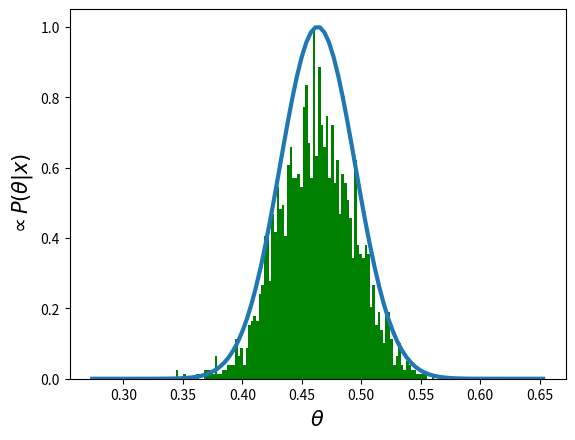
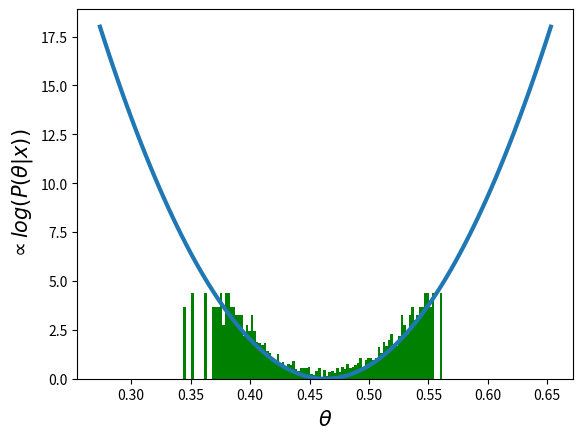
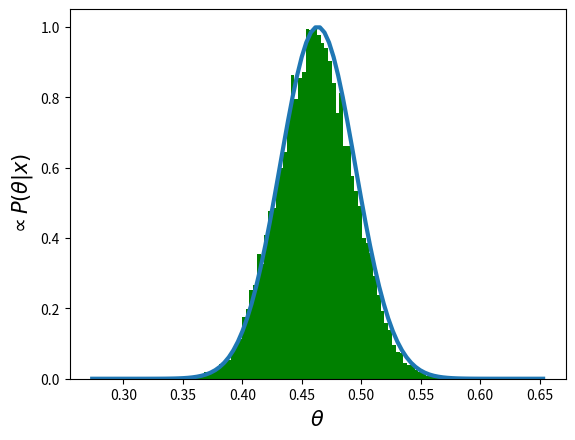
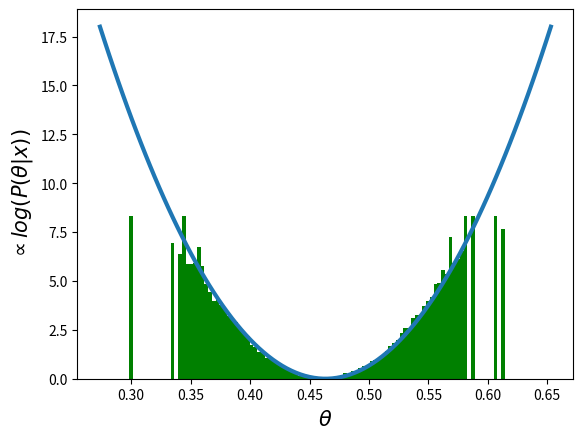
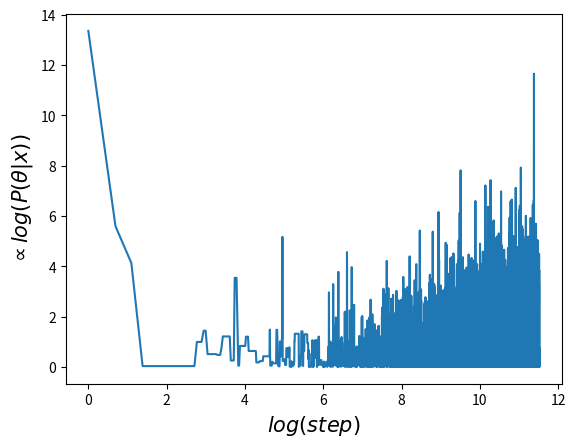

Write Python code to recreate these figures, in order.
import math
import random
from argparse import ArgumentParser

import numpy
import matplotlib.pyplot as plt


def simulate_experiment(mean, stdev, N):
	""" Generate values for N independently Gaussian distributed 'measurements' """
	random.seed(0)
	data = [random.gauss(mean, stdev) for i in range(N)]

	return data

def sigma_range(mean, stdev, width):
	""" Find range of x values to be included, based on number of standard deviations to be included """
	lower = mean - width * stdev
	upper = mean + width * stdev
	bounds = {'min': lower, 'max': upper}

	return bounds

def posterior_info(sample_mean, prior_stdev, sample_size, population_stdev):
	""" Calculate the posterior mean and standard deviation """
	posterior_stdev = (1/(prior_stdev**2) + sample_size/(population_stdev**2))**(-1/2)
	posterior_mean = sample_mean * prior_stdev**2 / (prior_stdev**2 + population_stdev**2/sample_size)
	posterior_stats = {'mean': posterior_mean, 'stdev': posterior_stdev}

	return posterior_stats

def setup(population_mean, population_stdev, sample_size, prior_stdev, width):
	data = simulate_experiment(population_mean, population_stdev, sample_size)
	sample_mean = numpy.mean(data)
	posterior_stats = posterior_info(sample_mean, prior_stdev, sample_size, population_stdev)
	theta_range = sigma_range(posterior_stats['mean'], posterior_stats['stdev'], width)

	return posterior_stats, theta_range

def analytical(posterior_stats, theta_range, data_points):
	""" Generate theta values within desired range and calculate corresponding posteriors """
	thetas = numpy.linspace(theta_range['min'], theta_range['max'], data_points)
	posteriors = numpy.exp(-0.5 * ((thetas - posterior_stats['mean'])/posterior_stats['stdev'])**2)

	return thetas, posteriors

def rejection_sampling(posterior_stats, theta_range):
	""" Numerical solution (Rejection sampling)

	:param width: number of standard deviations from the mean which are included
	"""
	n_samples = 10000
	posterior_min = 0
	posterior_max = 1

	# Generate random uniformly distributed x and y coordinates in appropriate ranges
	x = [random.uniform(theta_range['min'], theta_range['max']) for _ in range(n_samples)]
	y = [random.uniform(posterior_min, posterior_max) for _ in range(n_samples)]

	# Calculate posterior at each x value
	comparison_posterior = [calculate_posterior(i, posterior_stats) for i in x]
	x_accepts = []
	for i,j,k in zip(x,y,comparison_posterior):
		if j <= k:
			x_accepts.append(i)

	return x_accepts

def generate_candidate(theta_current, proposal_stdev):
	""" Generate a candidate theta value """
	theta_proposed = random.gauss(theta_current, proposal_stdev)

	return theta_proposed

def calculate_posterior(theta, posterior_stats):
	""" Calculate the value of the posterior for a given theta and posterior mean and standard deviation """
	posterior = math.exp(-0.5 * ((theta - posterior_stats['mean'])/posterior_stats['stdev'])**2) 

	return posterior

def calculate_acceptance_probability(posterior_current, posterior_proposed):
	""" Calculate 'probability' of accepting proposed theta """
	acceptance_probability = posterior_proposed / posterior_current

	return acceptance_probability

def metropolis_hastings(posterior_stats, theta_initial, proposal_stdev, iterations):
	""" Numerical solution (Metropolis-Hastings algorithm) """	
	
	thetas_mh = []
	# For burn-in plot
	posteriors_mh = []
	theta_current = theta_initial
	posterior_current = calculate_posterior(theta_current, posterior_stats)
	# For acceptance-ratio plot
	accepts = 0
	for i in range(iterations):
		theta_proposed = generate_candidate(theta_current, proposal_stdev)
		posterior_proposed = calculate_posterior(theta_proposed, posterior_stats)
		acceptance_probability = calculate_acceptance_probability(posterior_current, posterior_proposed)

		# Always accept proposed value if it is more likely than current value
		# If proposed value less likely than current value, accept with probability 'acceptance_proability'
		if (acceptance_probability >= 1) or (random.uniform(0,1) <= acceptance_probability):
			theta_current = theta_proposed
			posterior_current = posterior_proposed
			accepts += 1
		
		thetas_mh.append(theta_current)
		posteriors_mh.append(posterior_current)

	return thetas_mh, posteriors_mh, accepts

def plot_rejection_sampling(thetas, posteriors, x_accepts, bins):
	""" Plot analytical solution and rejection sampling solution on same graph """
	plt.plot(thetas, posteriors, linewidth=3)
	
	#Rejection sampling plot
	hist, bin_edges = numpy.histogram(x_accepts, bins)	
	bin_width = bin_edges[1] - bin_edges[0]
	hist = hist / max(hist)
	plt.bar(bin_edges[:-1], hist, bin_width, color='green')
	
	plt.xlabel(r'$\theta$', fontsize=15)
	plt.ylabel(r'$\propto P(\theta|x)$', fontsize=15)
	plt.show()
	

def plot_metropolis_hastings(thetas, posteriors, thetas_mh, bins):
	""" Plot analytical solution and Metropolis-Hastinga solution on same graph """
	plt.plot(thetas, posteriors, linewidth=3)

	# Metropolis-Hastings plot
	hist, bin_edges = numpy.histogram(thetas_mh, bins)	
	bin_width = bin_edges[1] - bin_edges[0]
	hist = hist / max(hist)
	plt.bar(bin_edges[:-1], hist, bin_width, color='green')

	plt.xlabel(r'$\theta$', fontsize=15)
	plt.ylabel(r'$\propto P(\theta|x)$', fontsize=15)
	plt.show()

def plot_log(thetas, posteriors, numerical_thetas, bins):
	""" Plot logarithm of histogram for numerical methods """
	plt.plot(thetas, -numpy.log(posteriors), linewidth=3)

	hist, bin_edges = numpy.histogram(numerical_thetas, bins)	
	bin_width = bin_edges[1] - bin_edges[0]
	hist = hist / max(hist)
	plt.bar(bin_edges[:-1], -numpy.log(hist), bin_width, color='green')

	plt.xlabel(r'$\theta$', fontsize=15)
	plt.ylabel(r'$\propto log(P(\theta|x))$', fontsize=15)
	plt.show()

def plot_burn_in(thetas_mh, posteriors_mh):
	""" Burn-in plot for Metropolis-Hastings method """
	step = list(range(1, len(thetas_mh)+1))
	
	plt.plot(numpy.log(step), -numpy.log(posteriors_mh))

	plt.xlabel(r'$log(step)$', fontsize=15)
	plt.ylabel(r'$\propto log(P(\theta|x))$', fontsize=15)
	plt.show()

def proposal_stdev_effects(posterior_stats, theta_initial, iterations, proposal_stdev_min = 0.06, proposal_stdev_max = 0.26, data_points = 20):
	""" Returns data showing effects of changing the standard deviation of the proposal distribution """
	mh_stdevs = []
	acceptance_ratios = []
	proposal_stdevs = []
	proposal_stdev_interval = (proposal_stdev_max - proposal_stdev_min) / data_points
	proposal_stdev = proposal_stdev_min
	for i in range(data_points):
		thetas_mh, posteriors_mh, accepts = metropolis_hastings(posterior_stats, theta_initial, proposal_stdev, iterations)

		acceptance_ratios.append(accepts / iterations)
		proposal_stdevs.append(proposal_stdev)
		mh_stdevs.append(numpy.std(posteriors_mh)) 

		proposal_stdev = proposal_stdev + proposal_stdev_interval

	return(proposal_stdevs, acceptance_ratios, mh_stdevs)
	
def plot_proposal(proposal_stdevs, acceptance_ratios, mh_stdevs):
	""" Plots showing effect of changing te standard deviation of the proposal distribution """
	plt.figure(1)
	plt.subplot(1, 2, 1)
	# Plot acceptance ratio for different standard deviations of the proposal distribution 
	plt.plot(proposal_stdevs, acceptance_ratios, marker='x', linestyle='none')
	plt.xlabel('Proposal Standard Deviation')
	plt.ylabel('Acceptance Ratio')

	plt.subplot(1, 2, 2)
	# Plot standard devation of posterior from MH method against that of proposal distribution 
	plt.plot(proposal_stdevs, mh_stdevs, marker='x', linestyle='none')
	plt.xlabel('Proposal Standard Deviation')
	plt.ylabel('Posterior Standard Deviation')
	plt.show()
	

def main():

	# Use command line arguments to determine which parts of code to run
	modes = ['rejection', 'metropolis_hastings', 'all', 'proposal']
	parser = ArgumentParser(description='One dimensional MCMC')
	parser.add_argument('--mode', type=str, default='all', choices=modes, help='Specify which section of the program to run.')
	args = parser.parse_args()

	population_mean = 0.5
	population_stdev = 0.1
	sample_size = 10
	prior_stdev = 1

	bins = 100
	# Number of stdevs from the mean over which analytical and rejection sampling results will be found
	width = 6

	posterior_stats, theta_range = setup(population_mean, population_stdev, sample_size, prior_stdev, width)

	# Analytical
	data_points = 100
	thetas, posteriors = analytical(posterior_stats, theta_range, data_points)

	if (args.mode == 'rejection') or (args.mode == 'all'):
		# Rejection sampling
		x_accepts = rejection_sampling(posterior_stats, theta_range)
		plot_rejection_sampling(thetas, posteriors, x_accepts, bins)
		plot_log(thetas, posteriors, x_accepts, bins)

	if (args.mode == 'metropolis_hastings') or (args.mode == 'proposal') or (args.mode == 'all'):
		# Variables required by metropolis and proposal
		theta_initial = 0.3
		iterations = 100000
		
	if (args.mode == 'metropolis_hastings') or (args.mode == 'all'):
		# Metropolis-Hastings
		proposal_stdev = 0.16
		thetas_mh, posteriors_mh, accepts = metropolis_hastings(posterior_stats, theta_initial, proposal_stdev, iterations)
		plot_metropolis_hastings(thetas, posteriors, thetas_mh, bins)
		plot_log(thetas, posteriors, thetas_mh, bins)

		plot_burn_in(thetas_mh, posteriors_mh)

	if (args.mode == 'proposal'):
		# Effects of changing the proposal distributions standard deviation
		proposal_stdevs, acceptance_ratios, mh_stdevs = proposal_stdev_effects(posterior_stats, theta_initial, iterations)
		plot_proposal(proposal_stdevs, acceptance_ratios, mh_stdevs)

if __name__ == '__main__':
	main()
